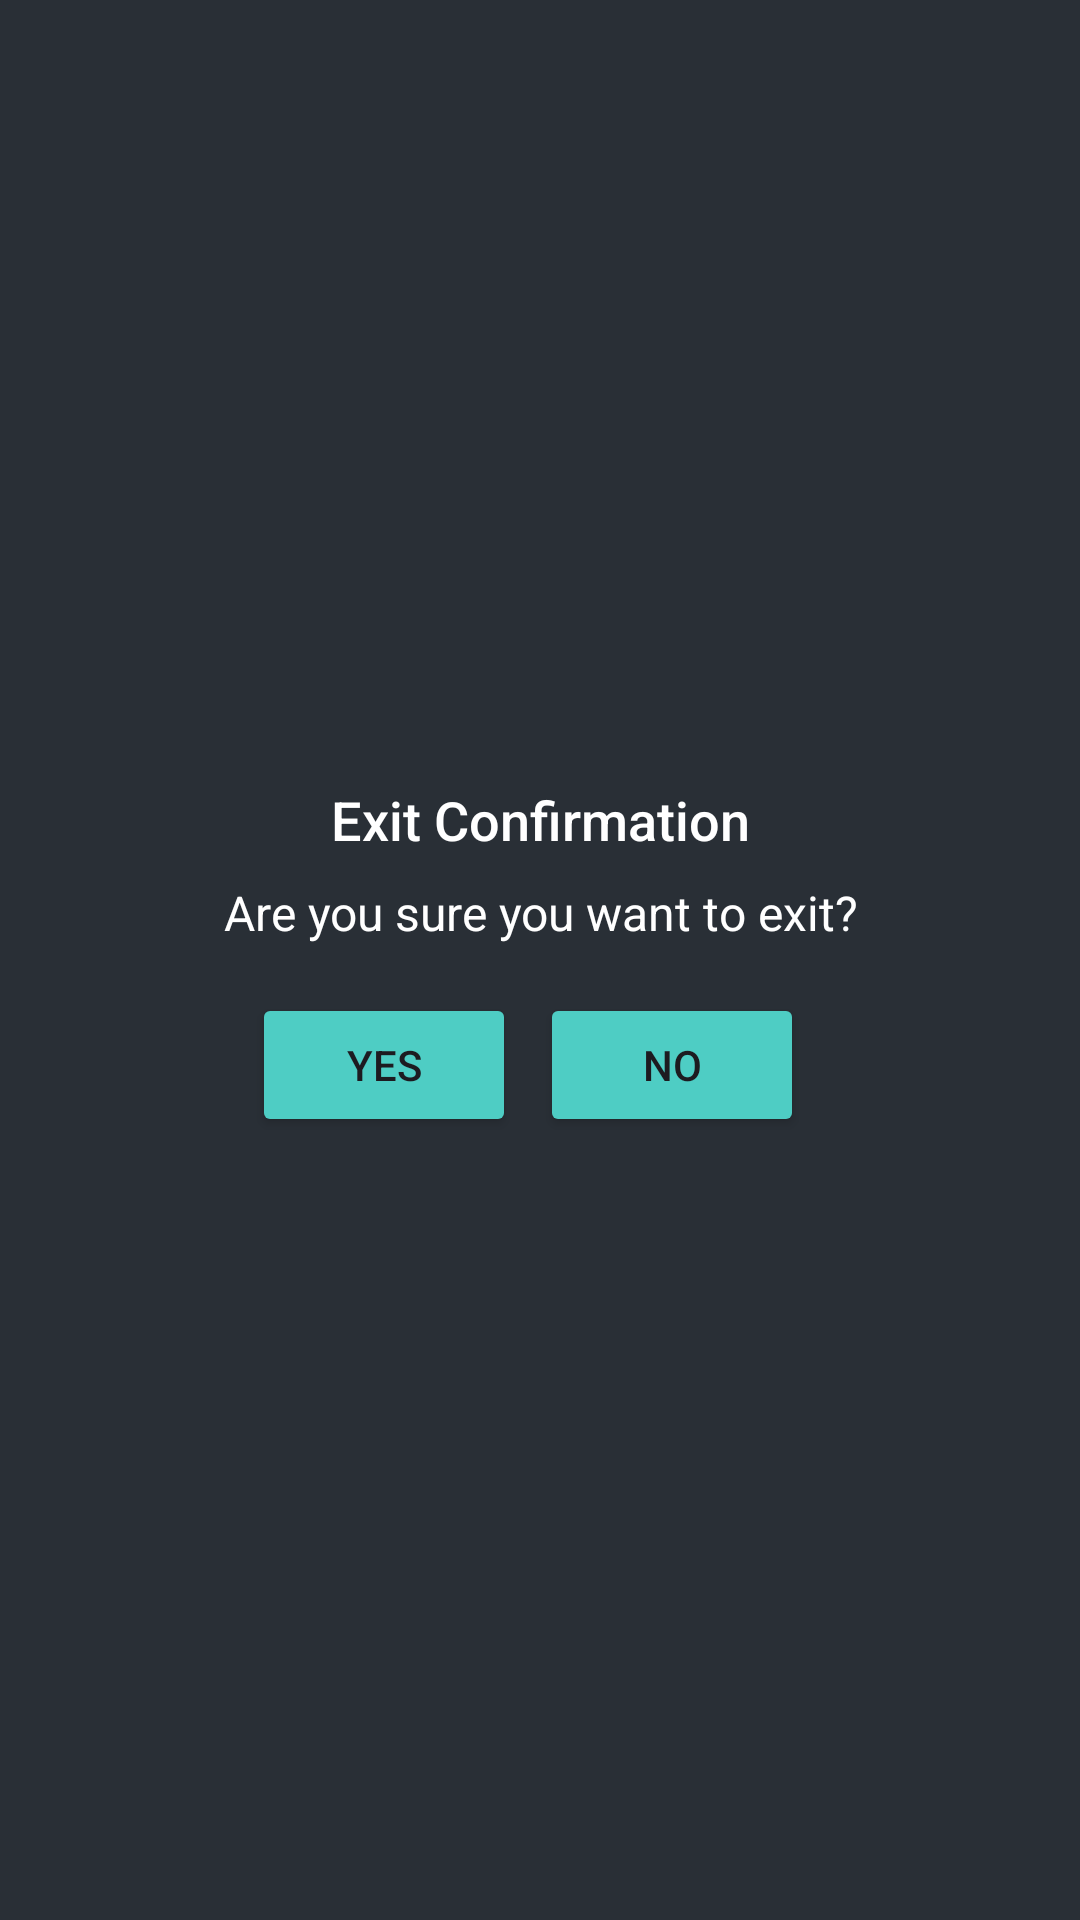

Reconstruct the res/layout file that produces this screen, plus the resources it refers to.
<!-- AndroidManifest.xml: application theme Theme._7MinsWorkout -->
<!-- res/layout/dialog_custom_back_confirmation.xml -->
<?xml version="1.0" encoding="utf-8"?>
<LinearLayout xmlns:android="http://schemas.android.com/apk/res/android"
    android:layout_width="match_parent"
    android:layout_height="wrap_content"
    android:gravity="center"
    android:orientation="vertical"
    android:padding="16dp"
    android:background="@color/bgGrey"
    >

    <TextView
        android:id="@+id/dialog_title"
        android:layout_width="match_parent"
        android:layout_height="wrap_content"
        android:text="Exit Confirmation"
        android:textSize="18sp"
        android:textColor="@color/white"
        android:gravity="center"
        android:paddingBottom="8dp"
        android:fontFamily="sans-serif-medium" />

    <TextView
        android:id="@+id/dialog_message"
        android:layout_width="match_parent"
        android:layout_height="wrap_content"
        android:text="Are you sure you want to exit?"
        android:textSize="16sp"
        android:textColor="@color/white"
        android:gravity="center"
        android:paddingBottom="16dp" />

    <LinearLayout
        android:layout_width="match_parent"
        android:layout_height="wrap_content"
        android:orientation="horizontal"
        android:gravity="center">

        <Button
            android:id="@+id/button_yes"
            android:layout_width="wrap_content"
            android:layout_height="wrap_content"
            android:text="Yes"
            android:layout_marginEnd="8dp"
            android:backgroundTint="@color/btnColor"
            />


        <Button
            android:id="@+id/button_no"
            android:layout_width="wrap_content"
            android:layout_height="wrap_content"
            android:text="No"
            android:layout_marginEnd="8dp"
            android:backgroundTint="@color/btnColor"
            />



    </LinearLayout>




</LinearLayout>
<!-- resources referenced by this layout -->
<resources>
  <color name="bgGrey">#292F36</color>
  <color name="btnColor">#4ECDC4</color>
  <color name="white">#FFFFFFFF</color>
  <style name="Theme._7MinsWorkout" parent="Base.Theme._7MinsWorkout" />
  <style name="Base.Theme._7MinsWorkout" parent="Theme.Material3.DayNight.NoActionBar">
          
          
      </style>
</resources>
